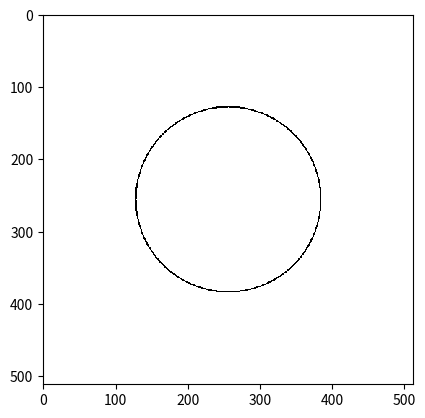

This figure's Python source:
import numpy as np
import matplotlib.pyplot as plt

N = 512
R = 128

cercle = np.zeros((N, N))
for i in range(N):
    for j in range(N):
        d = ((i - N / 2) ** 2 + (j - N / 2) ** 2) ** 0.5
        if int(d - R) == 0:
            cercle[i][j] = 1
plt.imshow(cercle, interpolation='none', cmap='Greys')
plt.show()
